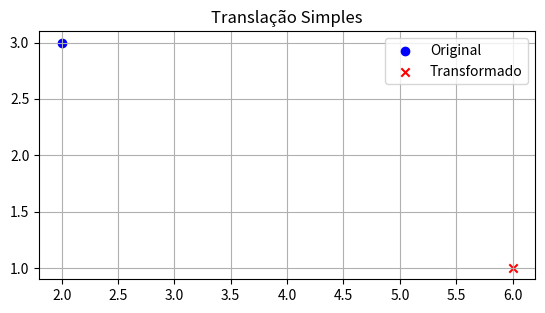
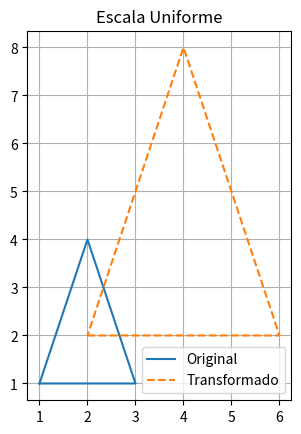
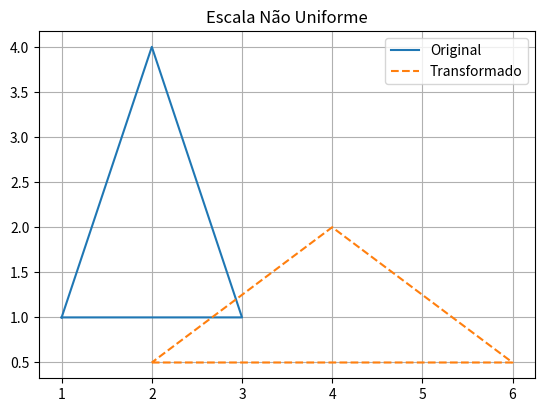
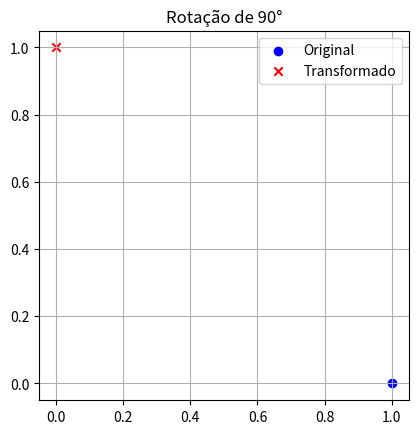
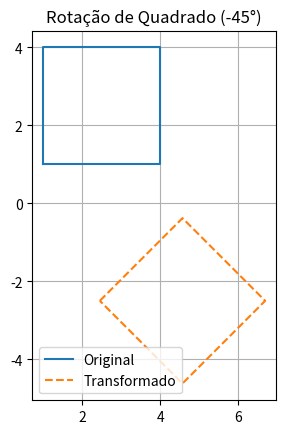
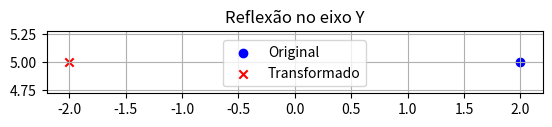
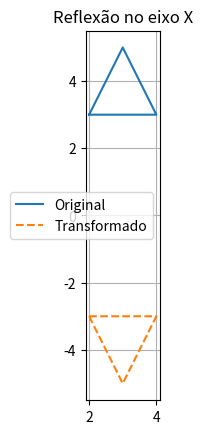
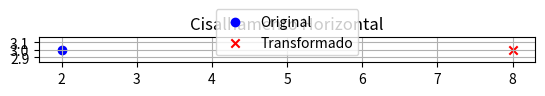
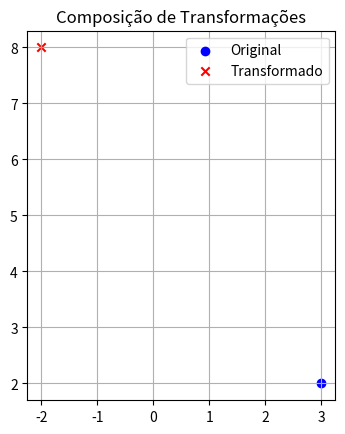
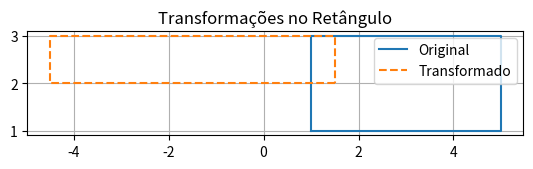

Write Python code to recreate these figures, in order.
import numpy as np
import matplotlib.pyplot as plt

def plot_shapes(original_shape, transformed_shape, title):
    plt.figure()
    if len(original_shape) == 1:
        plt.scatter(*original_shape[0], label="Original", color="blue")
        plt.scatter(*transformed_shape[0], label="Transformado", color="red", marker="x")
    else:
        plt.plot(*zip(*original_shape, original_shape[0]), label="Original")
        plt.plot(*zip(*transformed_shape, transformed_shape[0]), label="Transformado", linestyle="--")
    plt.title(title)
    plt.legend()
    plt.grid(True)
    plt.gca().set_aspect('equal', adjustable='box')
    plt.show()

def translacao(dx, dy):
    return np.array([[1, 0, dx],
                     [0, 1, dy],
                     [0, 0, 1]])

def escala(sx, sy):
    return np.array([[sx, 0, 0],
                     [0, sy, 0],
                     [0, 0, 1]])

def rotacao(angulo_graus):
    ang = np.deg2rad(angulo_graus)
    return np.array([[np.cos(ang), -np.sin(ang), 0],
                     [np.sin(ang),  np.cos(ang), 0],
                     [0, 0, 1]])

def reflexao_x():
    return np.array([[1, 0, 0],
                     [0, -1, 0],
                     [0, 0, 1]])

def reflexao_y():
    return np.array([[-1, 0, 0],
                     [0, 1, 0],
                     [0, 0, 1]])

def cisalhamento(kx=0, ky=0):
    return np.array([[1, kx, 0],
                     [ky, 1, 0],
                     [0, 0, 1]])

def aplicar_transformacao(pontos, matriz):
    pontos_hom = np.hstack([pontos, np.ones((pontos.shape[0], 1))])
    transf = (matriz @ pontos_hom.T).T
    return transf[:, :2]

P = np.array([[2, 3]])
P_trans = aplicar_transformacao(P, translacao(4, -2))
print("Novo ponto após translação:", P_trans)
plot_shapes(P, P_trans, "Translação Simples")

triangulo = np.array([[1, 1], [3, 1], [2, 4]])
triangulo_escala = aplicar_transformacao(triangulo, escala(2, 2))
print("Triângulo após escala uniforme:", triangulo_escala)
plot_shapes(triangulo, triangulo_escala, "Escala Uniforme")

triangulo_escala_nao = aplicar_transformacao(triangulo, escala(2, 0.5))
print("Triângulo após escala não uniforme:", triangulo_escala_nao)
plot_shapes(triangulo, triangulo_escala_nao, "Escala Não Uniforme")

P_rot = np.array([[1, 0]])
P_rotado = aplicar_transformacao(P_rot, rotacao(90))
print("Ponto após rotação de 90°:", P_rotado)
plot_shapes(P_rot, P_rotado, "Rotação de 90°")

quadrado = np.array([[1, 1], [1, 4], [4, 4], [4, 1]])
centro = np.mean(quadrado, axis=0)
M = translacao(-centro[0], -centro[1]) @ rotacao(-45) @ translacao(centro[0], centro[1])
quadrado_rot = aplicar_transformacao(quadrado, M)
print("Quadrado após rotação -45°:", quadrado_rot)
plot_shapes(quadrado, quadrado_rot, "Rotação de Quadrado (-45°)")

P_reflexao = np.array([[2, 5]])
P_reflexao_trans = aplicar_transformacao(P_reflexao, reflexao_y())
print("Reflexão em relação ao eixo Y:", P_reflexao_trans)
plot_shapes(P_reflexao, P_reflexao_trans, "Reflexão no eixo Y")

tri_reflexao = np.array([[2, 3], [4, 3], [3, 5]])
tri_reflexao_trans = aplicar_transformacao(tri_reflexao, reflexao_x())
print("Triângulo após reflexão no eixo X:", tri_reflexao_trans)
plot_shapes(tri_reflexao, tri_reflexao_trans, "Reflexão no eixo X")

P_cisal = np.array([[2, 3]])
P_cisal_trans = aplicar_transformacao(P_cisal, cisalhamento(kx=2))
print("Cisalhamento horizontal:", P_cisal_trans)
plot_shapes(P_cisal, P_cisal_trans, "Cisalhamento Horizontal")

P_comp = np.array([[3, 2]])
M_comp = escala(2, 2) @ rotacao(90) @ translacao(1, -1)
P_comp_trans = aplicar_transformacao(P_comp, M_comp)
print("Ponto após composição de transformações:", P_comp_trans)
plot_shapes(P_comp, P_comp_trans, "Composição de Transformações")

retangulo = np.array([[1, 1], [5, 1], [5, 3], [1, 3]])
M_ret = reflexao_y() @ escala(1.5, 0.5) @ translacao(-2, 3)
retangulo_trans = aplicar_transformacao(retangulo, M_ret)
print("Retângulo após várias transformações:", retangulo_trans)
plot_shapes(retangulo, retangulo_trans, "Transformações no Retângulo")
